Labelled photos from "Food10", an image-classification folder in mufasa-349/ML-HW4. The possible labels are: chocolate cake, donuts, fried rice, hamburger, hot dog, ice cream, pizza, ramen, sushi, waffles.

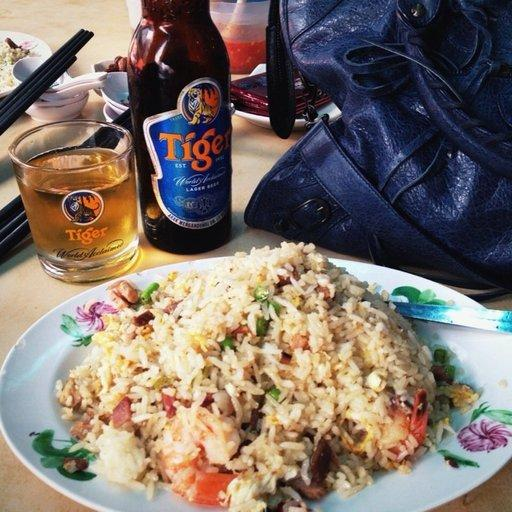
Label: fried rice

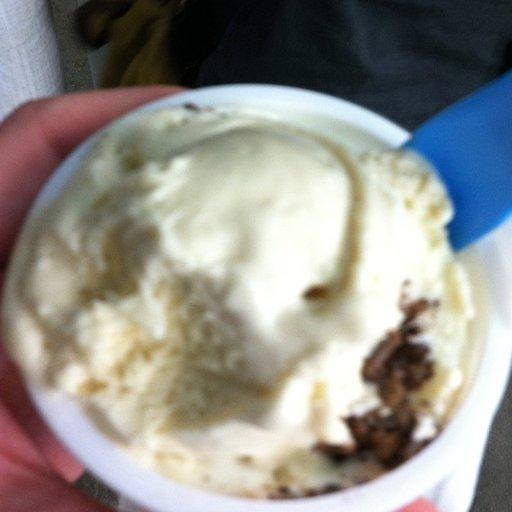
Label: ice cream

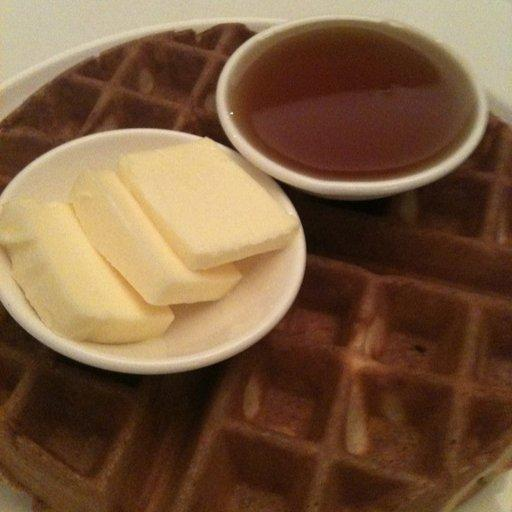
Label: waffles

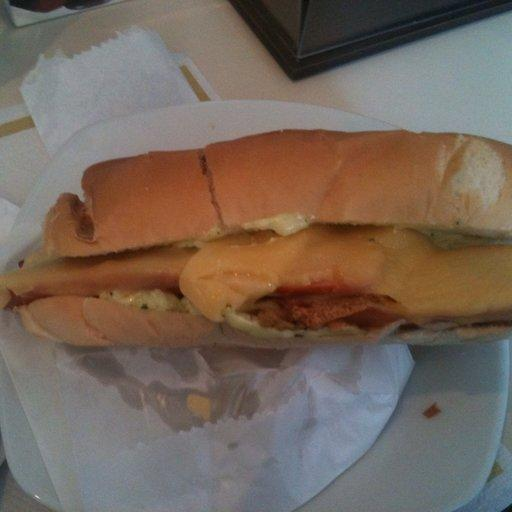
Label: hot dog

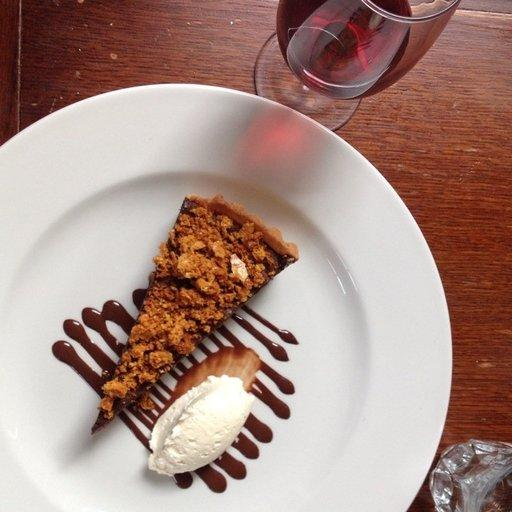
Label: chocolate cake

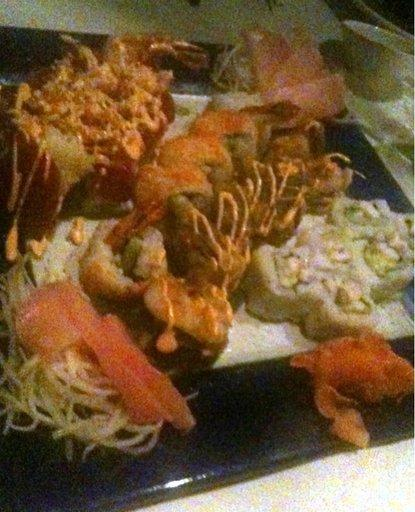
Label: sushi
